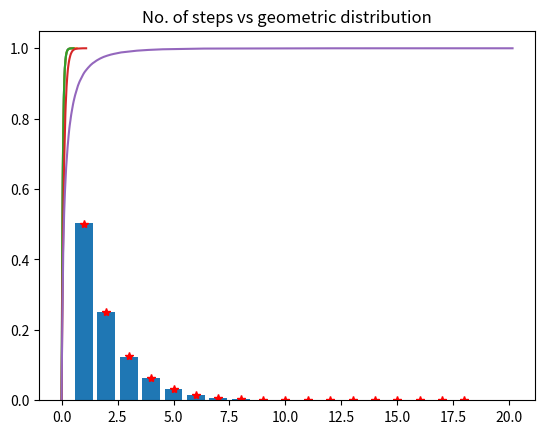

Recreate this plot in Python.
import numpy as np
import matplotlib.pyplot as plt
from scipy.stats import expon, geom


def escape_experiment(rate_a, rate_b, rate_c, rate_d, escape):
    assert np.minimum(rate_a, rate_b) > 0
    assert escape > 0

    while True:
        t = np.zeros(shape=1)
        y = np.zeros(shape=1)
        state = np.zeros(shape=1, dtype='int')
        if rate_c == 0:
            assert rate_d == 0
            while y[-1] < 1:
                if state[-1] == 0:
                    total_rate = rate_b + escape
                    dt = np.random.exponential(scale=1. / total_rate)
                    r = np.random.rand(1)
                    if r < rate_b / total_rate:
                        t = np.append(t, t[-1] + dt)
                        y = np.append(y, y[-1] + dt)
                        state = np.append(state, 1)
                    else:
                        break
                elif state[-1] == 1:
                    dt = np.random.exponential(scale=1. / rate_a)
                    t = np.append(t, t[-1] + dt)
                    y = np.append(y, y[-1])
                    state = np.append(state, 0)
                else:
                    raise ValueError('State must be 0 or 1')
        else:
            assert rate_d > 0
            while y[-1] < 1:
                if state[-1] == 0:
                    dt = np.random.exponential(scale=1 / (rate_b + rate_d))
                    t = np.append(t, t[-1] + dt)
                    y = np.append(y, y[-1] + dt)
                    r = np.random.rand(1)
                    if r < rate_b / (rate_b + rate_d):
                        state = np.append(state, 1)
                    else:
                        state = np.append(state, 2)
                elif state[-1] == 1:
                    dt = np.random.exponential(scale=1 / (rate_a + rate_d))
                    t = np.append(t, t[-1] + dt)
                    y = np.append(y, y[-1])
                    r = np.random.rand(1)
                    if r < rate_a / (rate_a + rate_d):
                        state = np.append(state, 0)
                    else:
                        state = np.append(state, 3)
                elif state[-1] == 2:
                    dt = np.random.exponential(scale=1 / (rate_b + rate_c))
                    t = np.append(t, t[-1] + dt)
                    y = np.append(y, y[-1])
                    r = np.random.rand(1)
                    if r < rate_c / (rate_b + rate_c):
                        state = np.append(state, 0)
                    else:
                        state = np.append(state, 3)
                elif state[-1] == 3:
                    dt = np.random.exponential(scale=1 / (rate_a + rate_c))
                    t = np.append(t, t[-1] + dt)
                    y = np.append(y, y[-1])
                    r = np.random.rand(1)
                    if r < rate_a / (rate_a + rate_c):
                        state = np.append(state, 2)
                    else:
                        state = np.append(state, 1)
                else:
                    raise ValueError('State must be one of 0, 1, 2, or 3')
        if not filter:
            break
        if y.shape[0] > 1:  # Filter out plts that don't bind
            break

    return y, t, state


def simple_experiment(rate_b, escape, num_expts):
    dt1 = np.random.exponential(1. / rate_b, size=num_expts)
    dt2 = np.random.exponential(1. / escape, size=num_expts)
    return dt1[dt1 < dt2]


if __name__ == '__main__':
    num_expts = 2**16
    kon = 10.
    koff = 20.
    kes = 10.
    expts = [escape_experiment(koff, kon, 0, 0, kes) for _ in range(num_expts)]
    init_steps = list()
    steps = list()
    nsteps = list()
    mov_time = list()

    for ex in expts:
        t = ex[1]
        init_steps.append(t[1] - t[0])
        steps.extend(t[1::2] - t[:-1:2])
        mov_time.append(np.sum(t[1::2] - t[:-1:2]))
        nsteps.append((len(t) - 1) / 2)

    # Compare the distribution of initial steps. Expect exponential w/ rate kon
    xi_cdf = np.append([0], np.sort(init_steps))
    yi_cdf = np.linspace(0, 1, num=len(init_steps)+1)

    xj_cdf = np.append([0], np.sort(steps))
    yj_cdf = np.linspace(0, 1, num=len(steps)+1)

    xi_plot = np.linspace(0, xi_cdf[-1], num=512)
    yi_plot = expon.cdf(xi_plot, scale=1/(kon + kes))

    plt.plot(xi_cdf, yi_cdf)
    plt.plot(xj_cdf, yj_cdf)
    plt.plot(xi_plot, yi_plot)
    plt.title('Initial steps vs exponential distribution')
    plt.show()

    # Compare moving time with product of geometric and exponential rvs
    x_cdf = np.append([0], np.sort(mov_time))
    y_cdf = np.linspace(0, 1, num=len(mov_time)+1)

    n = geom.rvs(p=kes / (kes + kon), size=num_expts)
    m = [el * np.sum(expon.rvs(scale=1/(kon + kes), size=el)) for el in n]
    xplot = np.append([0], np.sort(m))
    yplot = np.linspace(0, 1, num=len(m) + 1)

    plt.plot(x_cdf, y_cdf)
    plt.plot(xplot, yplot)
    plt.title('Moving time vs product distribution')
    plt.show()

    # Compare no. of steps with geometric distribution
    a = kon / (kon + kes)
    x2plot = np.arange(1, np.amax(nsteps) + 1)
    plt.bar(x2plot, np.bincount(nsteps)[1:] / float(num_expts))
    plt.plot(x2plot, geom.pmf(x2plot, p=1 - a), 'r*')
    plt.title('No. of steps vs geometric distribution')
    plt.show()

    # dt = simple_experiment(2., 1., num_expts)
    # x_cdf = np.append([0], np.sort(dt))
    # y_cdf = np.linspace(0, 1, num=len(dt)+1)
    # xplot = np.linspace(0, x_cdf[-1], num=512)
    # yplot = expon.cdf(xplot, scale=1./3.)
    # plt.plot(x_cdf, y_cdf)
    # plt.plot(xplot, yplot)
    # plt.show()
